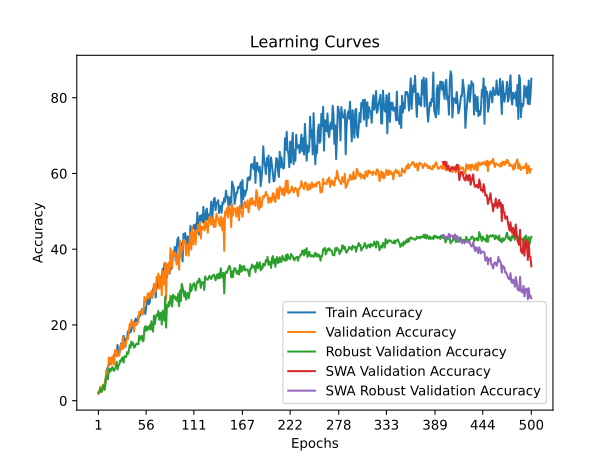

Values plotted in this chart, from the file beside it:
time; train_accuracy; train_loss; valid_accuracy; valid_loss; valid_accuracy_robust; valid_accuracy_swa; valid_accuracy_robust_swa
28,0272; 2,1498; 4,0176; 1,7730; 3,9089; 2,1244; 1,7730; 2,1244
57,5914; 2,1277; 3,9036; 2,5709; 3,9888; 2,2475; 2,5709; 2,2475
85,0951; 2,5488; 3,8977; 3,6348; 5,3475; 3,1404; 3,6348; 3,1404
113,1583; 2,5931; 3,9769; 2,3050; 5,0820; 2,3091; 2,3050; 2,3091
141,9468; 2,8812; 4,1084; 2,3936; 7,7546; 2,5246; 2,3936; 2,5246
169,9929; 3,1250; 4,3248; 4,0780; 7,2452; 4,0333; 4,0780; 4,0333
198,1265; 3,1472; 4,1464; 4,1667; 23,0230; 3,8793; 4,1667; 3,8793
226,1815; 4,3440; 3,9678; 2,8369; 11,0725; 2,9249; 2,8369; 2,9249
253,6608; 5,4078; 3,8298; 4,9645; 5,9742; 4,2488; 4,9645; 4,2488
280,5648; 6,5381; 3,7855; 7,9787; 3,6955; 6,5271; 7,9787; 6,5271
308,7379; 8,3998; 3,7214; 6,2943; 3,6646; 5,9729; 6,2943; 5,9729
336,1336; 8,9761; 3,7140; 7,2695; 3,6166; 5,6650; 7,2695; 5,6650
363,3897; 9,5523; 3,6871; 11,4362; 3,4941; 8,3744; 11,4362; 8,3744
391,1574; 9,6188; 3,6825; 10,1064; 3,5039; 7,6047; 10,1064; 7,6047
419,9165; 9,8404; 3,6558; 11,3475; 4,6677; 8,4052; 11,3475; 8,4052
447,6990; 10,6161; 3,6606; 9,5745; 3,5660; 7,9741; 9,5745; 7,9741
475,5048; 11,2810; 3,6475; 11,6135; 3,4415; 8,8978; 11,6135; 8,8978
502,4962; 10,2615; 3,6621; 10,4610; 3,5557; 8,4667; 10,4610; 8,4667
531,1696; 12,2340; 3,6250; 9,4858; 3,7102; 7,8510; 9,4858; 7,8510
559,5381; 12,1454; 3,6148; 13,2979; 3,4339; 8,5283; 13,2979; 8,5283
588,9910; 11,7465; 3,6241; 11,7021; 8,7738; 8,7438; 11,7021; 8,7438
617,3617; 12,8768; 3,6059; 13,4752; 3,4476; 10,3140; 13,4752; 10,3140
645,3244; 14,7163; 3,5570; 11,7908; 3,4087; 8,2204; 11,7908; 8,2204
675,4032; 12,2119; 3,6196; 12,2340; 3,3943; 9,3288; 12,2340; 9,3288
702,9911; 12,6773; 3,5779; 11,8794; 3,3973; 9,5135; 11,8794; 9,5135
731,3262; 13,0319; 3,5927; 14,1844; 3,3693; 10,5911; 14,1844; 10,5911
760,0537; 15,0709; 3,5482; 14,8050; 3,3573; 10,3448; 14,8050; 10,3448
787,1876; 14,6941; 3,5360; 13,5638; 3,5368; 11,2685; 13,5638; 11,2685
815,1705; 15,3590; 3,5190; 16,8440; 3,4124; 11,3916; 16,8440; 11,3916
843,9302; 17,1321; 3,4880; 13,8298; 3,3744; 10,0677; 13,8298; 10,0677
873,0496; 15,6915; 3,5177; 15,5142; 3,3195; 11,7303; 15,5142; 11,7303
901,0314; 14,2730; 3,5411; 14,5390; 3,3862; 11,5764; 14,5390; 11,5764
932,1703; 16,5115; 3,5012; 15,5142; 3,7112; 11,5456; 15,5142; 11,5456
960,9197; 16,6223; 3,4641; 16,8440; 3,2055; 12,8387; 16,8440; 12,8387
988,5858; 18,3067; 3,4535; 16,2234; 3,3048; 12,3461; 16,2234; 12,3461
1019,6744; 17,7527; 3,4884; 18,1738; 3,4557; 13,1466; 18,1738; 13,1466
1046,8100; 18,7943; 3,4552; 20,2128; 3,1249; 14,6860; 20,2128; 14,6860
1074,6708; 18,0629; 3,4216; 19,3262; 3,2776; 14,0086; 19,3262; 14,0086
1105,0638; 18,8165; 3,4186; 21,3652; 3,1079; 15,6404; 21,3652; 15,6404
1132,1044; 19,5035; 3,4268; 20,0355; 3,0957; 14,7167; 20,0355; 14,7167
1159,3921; 19,8582; 3,3964; 20,8333; 3,0591; 15,2401; 20,8333; 15,2401
1190,0404; 19,3706; 3,4132; 18,2624; 3,1818; 14,0086; 18,2624; 14,0086
1218,6542; 20,9663; 3,3492; 20,5674; 3,6701; 14,1626; 20,5674; 14,1626
1246,9038; 21,6977; 3,3345; 20,3901; 3,9501; 14,8091; 20,3901; 14,8091
1276,6261; 21,1215; 3,3664; 20,0355; 3,3791; 15,0862; 20,0355; 15,0862
1304,7720; 20,7890; 3,3843; 20,4787; 3,7406; 14,9323; 20,4787; 14,9323
1333,7903; 22,2961; 3,3279; 20,9220; 3,1074; 14,9015; 20,9220; 14,9015
1361,3037; 22,1188; 3,3721; 23,4929; 2,9315; 17,1490; 23,4929; 17,1490
1388,1382; 22,4734; 3,3231; 23,0496; 2,9685; 16,1330; 23,0496; 16,1330
1416,7899; 23,1605; 3,2822; 23,4043; 3,1690; 16,5333; 23,4043; 16,5333
1445,4592; 24,1356; 3,3031; 23,9362; 3,7071; 17,1490; 23,9362; 17,1490
1472,9912; 24,1356; 3,2877; 22,6950; 3,3735; 15,6712; 22,6950; 15,6712
1501,4075; 24,1135; 3,2790; 23,8475; 2,9813; 15,8867; 23,8475; 15,8867
1530,1569; 24,6232; 3,2765; 27,3936; 2,8290; 19,1810; 27,3936; 19,1810
1557,2305; 22,8945; 3,3356; 25,9752; 2,8173; 19,6736; 25,9752; 19,6736
1585,6547; 24,6897; 3,2711; 26,8617; 2,8719; 18,4421; 26,8617; 18,4421
1614,2055; 26,2633; 3,2203; 27,1277; 2,8232; 19,5505; 27,1277; 19,5505
1642,2551; 27,6152; 3,2222; 28,3688; 2,8317; 18,7500; 28,3688; 18,7500
1670,2100; 25,4876; 3,2473; 26,9504; 2,7920; 19,0579; 26,9504; 19,0579
1699,5345; 25,8644; 3,2023; 28,3688; 2,7070; 19,9200; 28,3688; 19,9200
... 440 more rows
